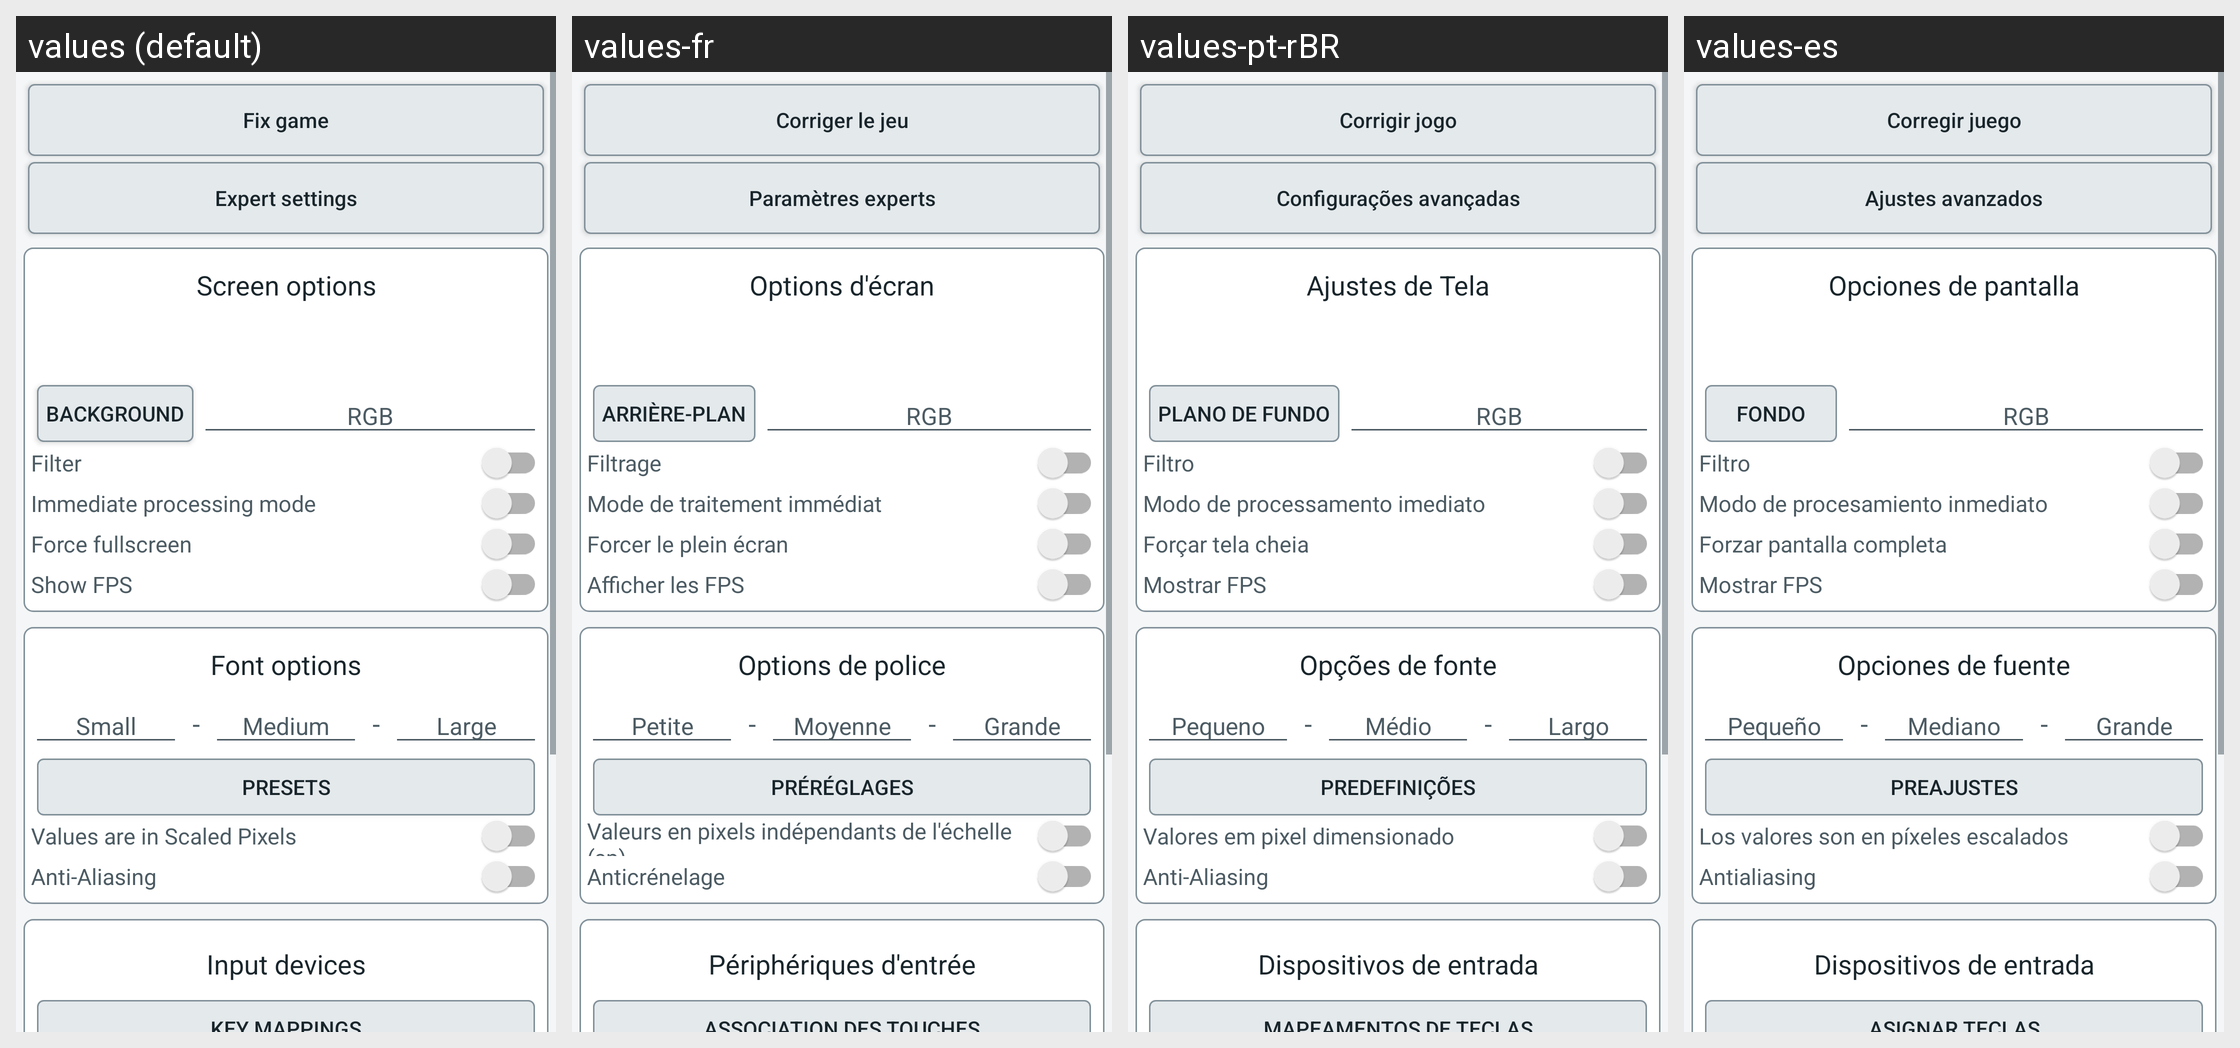

The same Android screen rendered under several of its app's locales, left to right. List the strings drawn on it with the default value and each locale's translation.
Android screen res/layout/activity_config.xml rendered under 4 locales, left to right: values (default), values-fr, values-pt-rBR, values-es. Device: Nexus 5 (rendered at 1080×1920; each locale shown at half size, 540×960, under a caption strip naming it); theme AppTheme.
Other locales in the repository, not shown: values-de, values-ja, values-pt, values-ru, values-zh-rCN.
Strings drawn on this screen, with the default value and each locale's value (text and hints the layout hard-codes, and strings that could not be matched under every locale, appear in the picture but are not listed):

helper_fix_game
  values: Fix game
  values-fr: Corriger le jeu
  values-pt-rBR: Corrigir jogo
  values-es: Corregir juego

helper_expert
  values: Expert settings
  values-fr: Paramètres experts
  values-pt-rBR: Configurações avançadas
  values-es: Ajustes avanzados

SIZE_PRESETS
  values: Presets
  values-fr: Préréglages
  values-pt-rBR: Predefinições
  values-es: Preajustes

PREF_COLOR_HINT
  values: RGB
  values-fr: RGB  [not translated; the default value is used]
  values-pt-rBR: RGB  [not translated; the default value is used]
  values-es: RGB  [not translated; the default value is used]

PREF_FILTER
  values: Filter
  values-fr: Filtrage
  values-pt-rBR: Filtro
  values-es: Filtro

PREF_IMMEDIATE
  values: Immediate processing mode
  values-fr: Mode de traitement immédiat
  values-pt-rBR: Modo de processamento imediato
  values-es: Modo de procesamiento inmediato

PREF_FORCE_FULLSCREEN
  values: Force fullscreen
  values-fr: Forcer le plein écran
  values-pt-rBR: Forçar tela cheia
  values-es: Forzar pantalla completa

PREF_FONT_OPTIONS
  values: Font options
  values-fr: Options de police
  values-pt-rBR: Opções de fonte
  values-es: Opciones de fuente

_FONT_SEPARATOR
  values: -
  values-fr: -  [not translated; the default value is used]
  values-pt-rBR: -  [not translated; the default value is used]
  values-es: -  [not translated; the default value is used]

pref_input_devices_title
  values: Input devices
  values-fr: Périphériques d'entrée
  values-pt-rBR: Dispositivos de entrada
  values-es: Dispositivos de entrada
